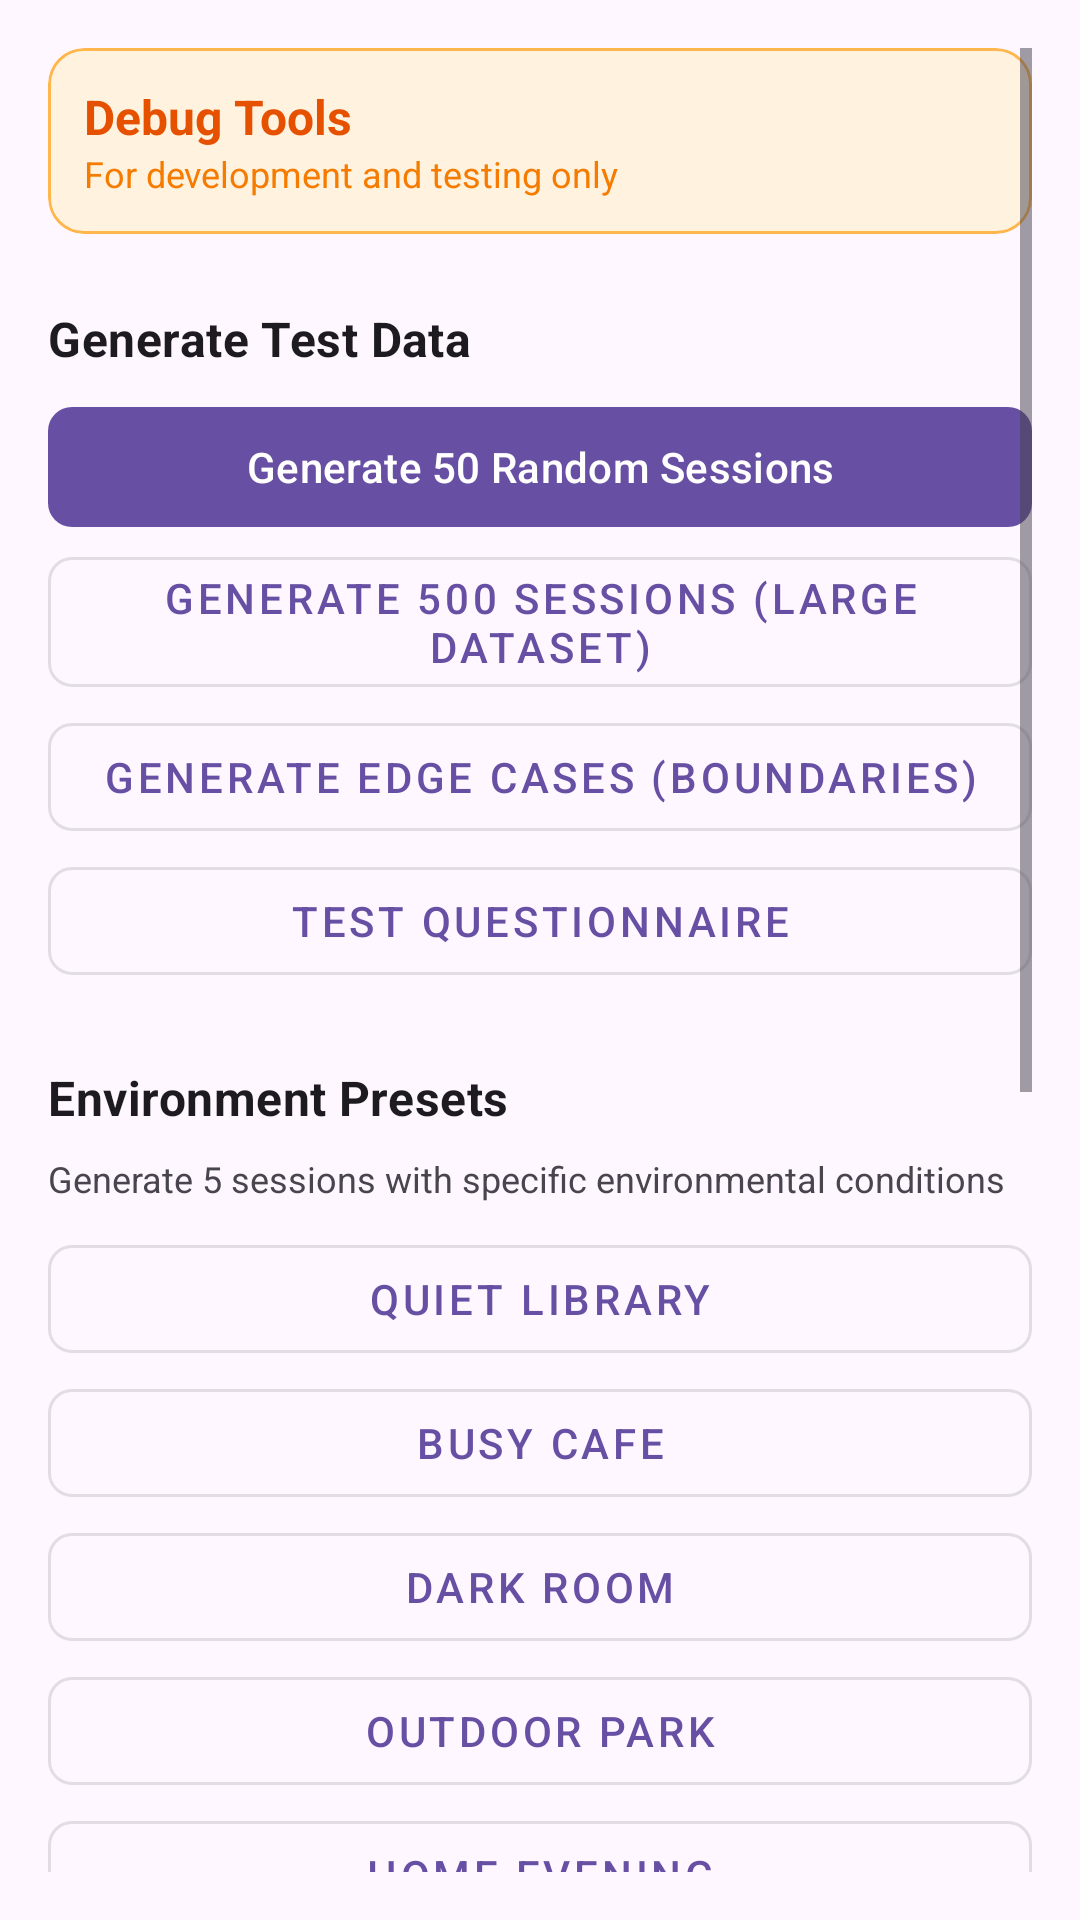

Reconstruct the res/layout file that produces this screen, plus the resources it refers to.
<!-- AndroidManifest.xml: application theme Theme.MindBricks -->
<!-- res/layout/fragment_settings_debug.xml -->
<?xml version="1.0" encoding="utf-8"?>
<ScrollView xmlns:android="http://schemas.android.com/apk/res/android"
    xmlns:app="http://schemas.android.com/apk/res-auto"
    android:layout_width="match_parent"
    android:layout_height="match_parent"
    android:padding="16dp"
    android:background="?android:colorBackground">

    <LinearLayout
        android:layout_width="match_parent"
        android:layout_height="wrap_content"
        android:orientation="vertical">

        
        <com.google.android.material.card.MaterialCardView
            android:layout_width="match_parent"
            android:layout_height="wrap_content"
            android:layout_marginBottom="16dp"
            app:cardBackgroundColor="#FFF3E0"
            app:cardCornerRadius="12dp"
            app:cardElevation="0dp"
            app:strokeColor="#FFB74D"
            app:strokeWidth="1dp">

            <LinearLayout
                android:layout_width="match_parent"
                android:layout_height="wrap_content"
                android:orientation="horizontal"
                android:padding="12dp"
                android:gravity="center_vertical">

                <LinearLayout
                    android:layout_width="0dp"
                    android:layout_height="wrap_content"
                    android:layout_weight="1"
                    android:orientation="vertical">

                    <TextView
                        android:layout_width="wrap_content"
                        android:layout_height="wrap_content"
                        android:text="Debug Tools"
                        android:textColor="#E65100"
                        android:textStyle="bold"
                        android:textSize="16sp" />

                    <TextView
                        android:layout_width="wrap_content"
                        android:layout_height="wrap_content"
                        android:text="For development and testing only"
                        android:textColor="#F57C00"
                        android:textSize="12sp" />

                </LinearLayout>

            </LinearLayout>

        </com.google.android.material.card.MaterialCardView>

        
        <TextView
            android:layout_width="match_parent"
            android:layout_height="wrap_content"
            android:layout_marginTop="8dp"
            android:layout_marginBottom="8dp"
            android:text="Generate Test Data"
            android:textAppearance="@style/TextAppearance.MaterialComponents.Subtitle1"
            android:textStyle="bold" />

        <com.google.android.material.button.MaterialButton
            android:id="@+id/btn_generate_basic"
            android:layout_width="match_parent"
            android:layout_height="wrap_content"
            android:text="Generate 50 Random Sessions"
            app:cornerRadius="8dp" />

        <com.google.android.material.button.MaterialButton
            android:id="@+id/btn_generate_large"
            android:layout_width="match_parent"
            android:layout_height="wrap_content"
            android:text="Generate 500 Sessions (Large Dataset)"
            style="@style/Widget.MaterialComponents.Button.OutlinedButton"
            app:cornerRadius="8dp" />

        <com.google.android.material.button.MaterialButton
            android:id="@+id/btn_generate_edge_cases"
            android:layout_width="match_parent"
            android:layout_height="wrap_content"
            android:text="Generate Edge Cases (Boundaries)"
            style="@style/Widget.MaterialComponents.Button.OutlinedButton"
            app:cornerRadius="8dp" />

        <com.google.android.material.button.MaterialButton
            android:id="@+id/btn_test_questionnaire"
            android:layout_width="match_parent"
            android:layout_height="wrap_content"
            android:text="Test Questionnaire"
            style="@style/Widget.MaterialComponents.Button.OutlinedButton"
            app:cornerRadius="8dp" />

        
        <TextView
            android:layout_width="match_parent"
            android:layout_height="wrap_content"
            android:layout_marginTop="24dp"
            android:layout_marginBottom="8dp"
            android:text="Environment Presets"
            android:textAppearance="@style/TextAppearance.MaterialComponents.Subtitle1"
            android:textStyle="bold" />

        <TextView
            android:layout_width="match_parent"
            android:layout_height="wrap_content"
            android:layout_marginBottom="8dp"
            android:text="Generate 5 sessions with specific environmental conditions"
            android:textColor="?android:textColorSecondary"
            android:textSize="12sp" />

        <com.google.android.material.button.MaterialButton
            android:id="@+id/btn_generate_library"
            android:layout_width="match_parent"
            android:layout_height="wrap_content"
            android:text="Quiet Library"
            style="@style/Widget.MaterialComponents.Button.OutlinedButton"
            app:cornerRadius="8dp" />

        <com.google.android.material.button.MaterialButton
            android:id="@+id/btn_generate_cafe"
            android:layout_width="match_parent"
            android:layout_height="wrap_content"
            android:text="Busy Cafe"
            style="@style/Widget.MaterialComponents.Button.OutlinedButton"
            app:cornerRadius="8dp" />

        <com.google.android.material.button.MaterialButton
            android:id="@+id/btn_generate_dark_room"
            android:layout_width="match_parent"
            android:layout_height="wrap_content"
            android:text="Dark Room"
            style="@style/Widget.MaterialComponents.Button.OutlinedButton"
            app:cornerRadius="8dp" />

        <com.google.android.material.button.MaterialButton
            android:id="@+id/btn_generate_outdoor"
            android:layout_width="match_parent"
            android:layout_height="wrap_content"
            android:text="Outdoor Park"
            style="@style/Widget.MaterialComponents.Button.OutlinedButton"
            app:cornerRadius="8dp" />

        <com.google.android.material.button.MaterialButton
            android:id="@+id/btn_generate_home"
            android:layout_width="match_parent"
            android:layout_height="wrap_content"
            android:text="Home Evening"
            style="@style/Widget.MaterialComponents.Button.OutlinedButton"
            app:cornerRadius="8dp" />

        <com.google.android.material.button.MaterialButton
            android:id="@+id/btn_generate_commute"
            android:layout_width="match_parent"
            android:layout_height="wrap_content"
            android:text="Commute (Face Down)"
            style="@style/Widget.MaterialComponents.Button.OutlinedButton"
            app:cornerRadius="8dp" />

        
        <TextView
            android:layout_width="match_parent"
            android:layout_height="wrap_content"
            android:layout_marginTop="24dp"
            android:layout_marginBottom="8dp"
            android:text="Database Tools"
            android:textAppearance="@style/TextAppearance.MaterialComponents.Subtitle1"
            android:textStyle="bold" />

        <com.google.android.material.button.MaterialButton
            android:id="@+id/btn_verify_database"
            android:layout_width="match_parent"
            android:layout_height="wrap_content"
            android:text="Verify Database (Check Logcat)"
            style="@style/Widget.MaterialComponents.Button.OutlinedButton"
            app:cornerRadius="8dp" />

        <com.google.android.material.button.MaterialButton
            android:id="@+id/btn_clear_database"
            android:layout_width="match_parent"
            android:layout_height="wrap_content"
            android:layout_marginTop="8dp"
            android:text="Clear All Data"
            android:textColor="#D32F2F"
            style="@style/Widget.MaterialComponents.Button.OutlinedButton"
            app:strokeColor="#D32F2F"
            app:cornerRadius="8dp" />

        
        <TextView
            android:layout_width="match_parent"
            android:layout_height="wrap_content"
            android:layout_marginTop="24dp"
            android:layout_marginBottom="8dp"
            android:text="Balance tools"
            android:textAppearance="@style/TextAppearance.MaterialComponents.Subtitle1"
            android:textStyle="bold" />

        <com.google.android.material.button.MaterialButton
            android:id="@+id/btn_add_coins"
            android:layout_width="match_parent"
            android:layout_height="wrap_content"
            android:text="Add 1000 Coins"
            style="@style/Widget.MaterialComponents.Button.OutlinedButton"
            app:cornerRadius="8dp" />

        
        <com.google.android.material.card.MaterialCardView
            android:layout_width="match_parent"
            android:layout_height="wrap_content"
            android:layout_marginTop="24dp"
            android:layout_marginBottom="16dp"
            app:cardBackgroundColor="#E3F2FD"
            app:cardCornerRadius="12dp"
            app:cardElevation="0dp">

            <LinearLayout
                android:layout_width="match_parent"
                android:layout_height="wrap_content"
                android:orientation="vertical"
                android:padding="12dp">

                <TextView
                    android:layout_width="wrap_content"
                    android:layout_height="wrap_content"
                    android:text="ℹ️ Generated Data Includes:"
                    android:textColor="#1565C0"
                    android:textStyle="bold"
                    android:textSize="14sp" />

                <TextView
                    android:layout_width="match_parent"
                    android:layout_height="wrap_content"
                    android:layout_marginTop="8dp"
                    android:text="• Study sessions with all 12 tag colors\n
                    • Sensor logs (noise, light, motion, orientation)\n
                    • Questionnaire responses (quick &amp; detailed)\n
                    • Realistic duration and focus score distributions"

                    android:textColor="#1976D2"
                    android:textSize="12sp"
                    android:lineSpacingExtra="4dp" />

            </LinearLayout>

        </com.google.android.material.card.MaterialCardView>

    </LinearLayout>
</ScrollView>
<!-- resources referenced by this layout -->
<resources>
  <style name="Theme.MindBricks" parent="Base.Theme.MindBricks" />
  <style name="Base.Theme.MindBricks" parent="Theme.Material3.Light">
  
          
      </style>
</resources>
